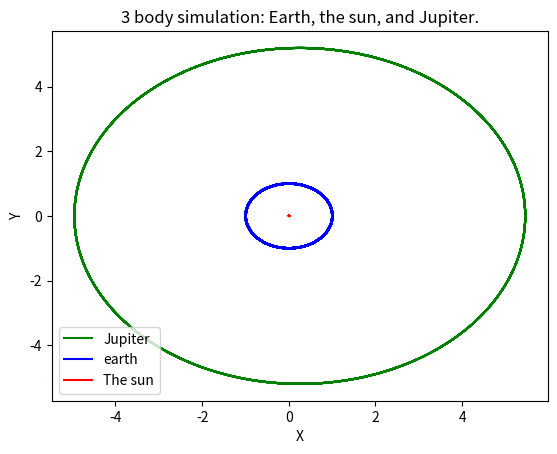

Reproduce this figure in Python. (Note: this script raises an exception after producing the figure.)
# Imports
import numpy as np
import scipy.integrate as inter
import matplotlib.pyplot as plt

# Constants and initial conditions
GMs = -4*np.pi**2
Gmj = -4*np.pi**2 * 9.5*10**(-4)
Gme = -4*np.pi**2 * 3*10**(-6)
Pjx0 = 5.455
Pjy0 = 0
Psx0 = 0
Psy0 = 0
Pex0 = 1
Pey0 = 0
Vjx0 = 0
Vjy0 = 2.62416
Vsx0 = 0
Vsy0 = -0.0025
Vex0 = 0
Vey0 = 2*np.pi

# Create a list of all initial conditions
r = [Pjx0,Pjy0,Pex0,Pey0,Psx0,Psy0,Vjx0,Vjy0,Vex0,Vey0,Vsx0,Vsy0]

# Define a function that returns the derivatives of the inputs
def f(PV,t):
	Pjx = PV[0]
	Pjy = PV[1]
	Pex = PV[2]
	Pey = PV[3]
	Psx = PV[4]
	Psy = PV[5]
	Vjx = PV[6]
	Vjy = PV[7]
	Vex = PV[8]
	Vey = PV[9]
	Vsx = PV[10]
	Vsy = PV[11]

	Rsj = (Pjx-Psx)**2 + (Pjy-Psy)**2
	Rse = (Pex-Psx)**2 + (Pey-Psy)**2
	Rej = (Pjx-Pex)**2 + (Pjy-Pey)**2

	Ajx = GMs*(Pjx-Psx)/(Rsj)**(3/2) + Gme*(Pjx-Pex)/(Rej)**(3/2)
	Ajy = GMs*(Pjy-Psy)/(Rsj)**(3/2) + Gme*(Pjy-Pey)/(Rej)**(3/2)
	Asx = Gmj*(Psx-Pjx)/(Rsj)**(3/2) + Gme*(Psx-Pex)/(Rse)**(3/2)
	Asy = Gmj*(Psy-Pjy)/(Rsj)**(3/2) + Gme*(Psy-Pey)/(Rse)**(3/2)
	Aex = GMs*(Pex-Psx)/(Rse)**(3/2) + Gmj*(Pex-Pjx)/(Rej)**(3/2)
	Aey = GMs*(Pey-Psy)/(Rse)**(3/2) + Gmj*(Pey-Pjy)/(Rej)**(3/2)

	return [Vjx,Vjy,Vex,Vey,Vsx,Vsy,Ajx,Ajy,Aex,Aey,Asx,Asy]

# Create a list of times
times = np.linspace(0,100,1000000)

# Call the ODE solver
solve = inter.odeint(f,r,times)

# Plot the data
plt.plot(solve[:,0],solve[:,1],'g',label='Jupiter')
plt.plot(solve[:,2],solve[:,3],'b',label='earth')
plt.plot(solve[:,4],solve[:,5],'r',label='The sun')
plt.xlabel('X')
plt.ylabel('Y')
plt.legend()
plt.title('3 body simulation: Earth, the sun, and Jupiter.')
plt.savefig(filename='Plot2.png')
plt.show()